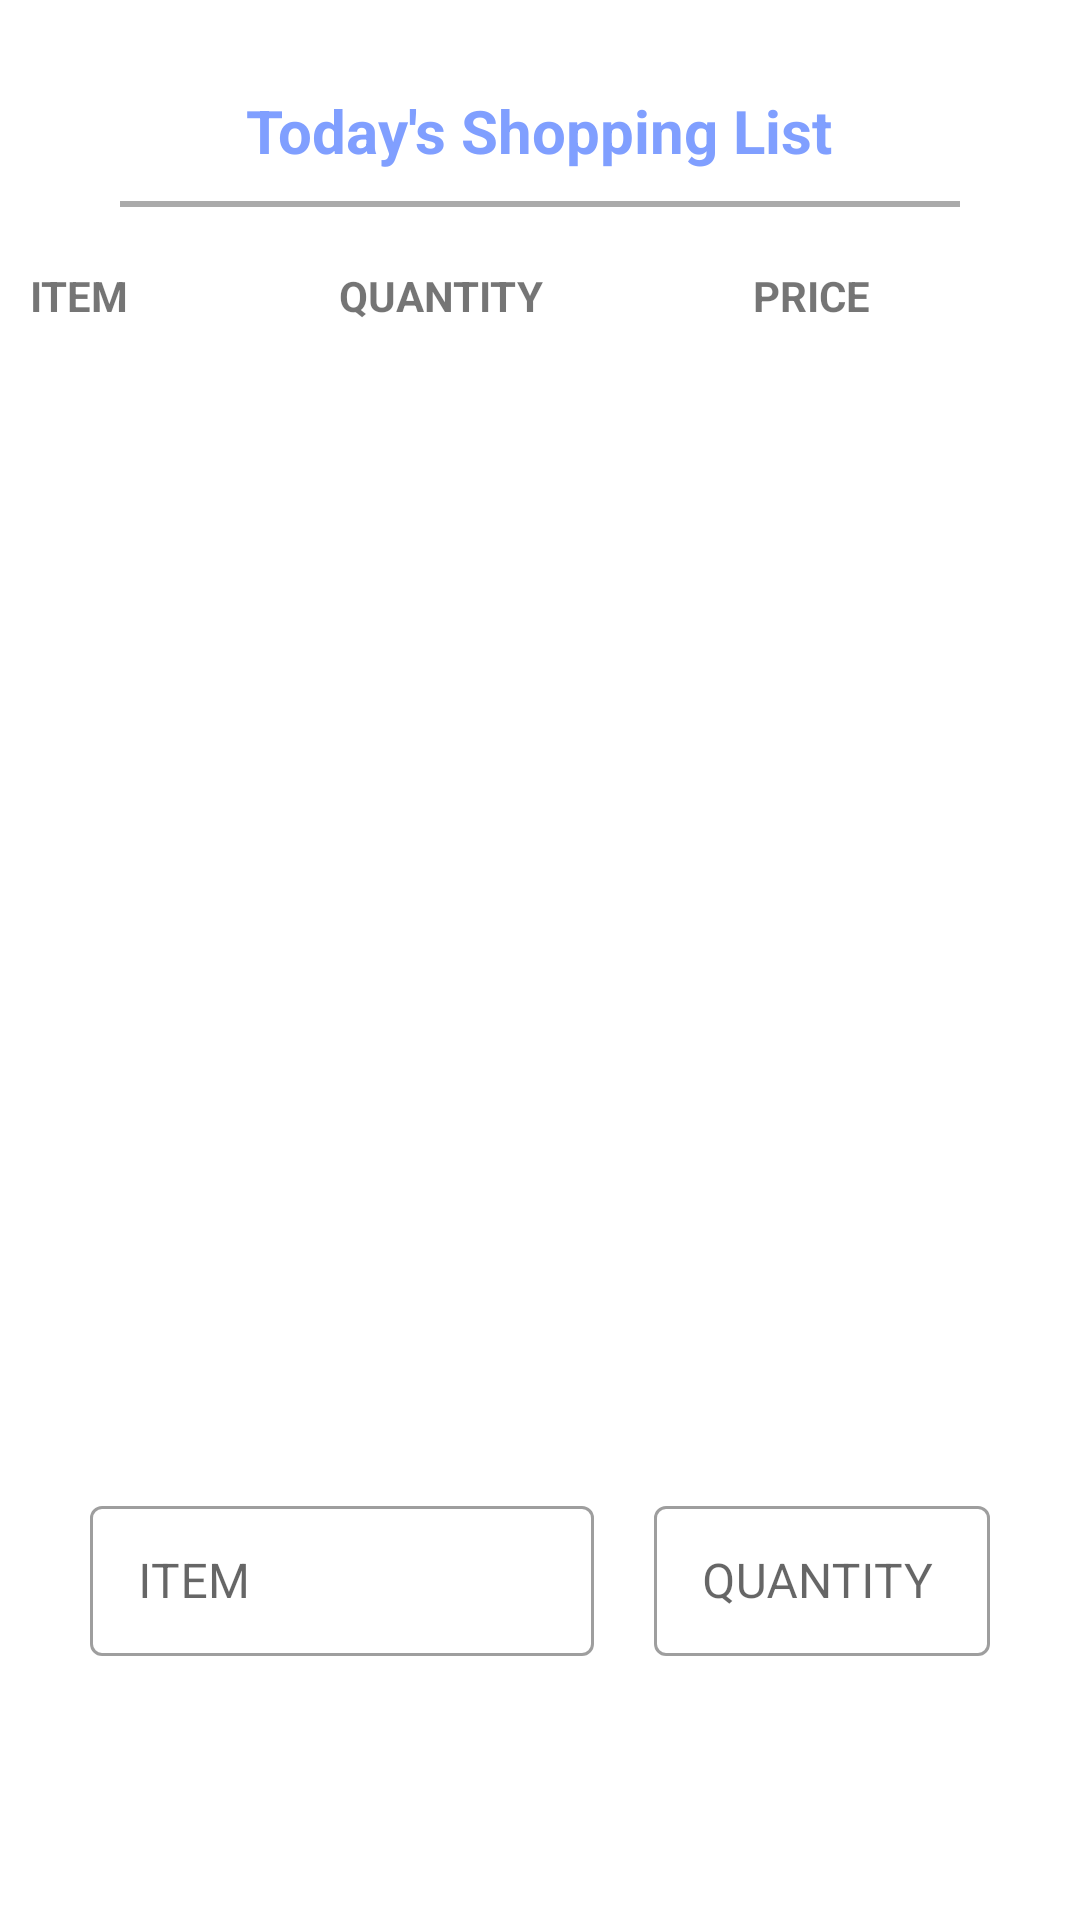

This screen was rendered from an Android layout file. Write that file and the resources it references.
<!-- AndroidManifest.xml: application theme Theme.Shopika -->
<!-- res/layout/maina.xml -->
<?xml version="1.0" encoding="utf-8"?>
<androidx.constraintlayout.widget.ConstraintLayout xmlns:android="http://schemas.android.com/apk/res/android"
    xmlns:app="http://schemas.android.com/apk/res-auto"
    xmlns:tools="http://schemas.android.com/tools"
    android:layout_width="match_parent"
    android:layout_height="match_parent">

    <RelativeLayout
        android:id="@+id/rTitle"
        android:layout_width="match_parent"
        android:layout_height="wrap_content"
        app:layout_constraintTop_toTopOf="parent">

        <TextView
            android:id="@+id/txtToday"
            android:layout_width="wrap_content"
            android:layout_height="wrap_content"
            android:layout_centerHorizontal="true"
            android:layout_marginTop="30dp"
            android:text="@string/txtToday"
            android:textColor="@color/lightblue"
            android:textSize="20sp"
            android:textStyle="bold" />

        <View
            android:id="@+id/vLine"
            android:layout_width="match_parent"
            android:layout_height="2dp"
            android:layout_below="@id/txtToday"
            android:layout_marginStart="40dp"
            android:layout_marginTop="10dp"
            android:layout_marginEnd="40dp"
            android:background="@android:color/darker_gray" />

        <LinearLayout
            android:id="@+id/ll_title"
            android:layout_width="match_parent"
            android:layout_height="wrap_content"
            android:layout_below="@id/vLine"
            android:layout_marginStart="10dp"
            android:layout_marginTop="20dp"
            android:orientation="horizontal">

            <TextView
                android:id="@+id/product"
                android:layout_width="wrap_content"
                android:layout_height="wrap_content"
                android:layout_weight="1"
                android:text="@string/today_Item"
                android:textStyle="bold" />

            <TextView
                android:id="@+id/txtQuantity"
                android:layout_width="wrap_content"
                android:layout_height="wrap_content"
                android:layout_weight="1"
                android:text="@string/item_quantity"
                android:textStyle="bold" />

            <TextView
                android:id="@+id/txtPrice"
                android:layout_width="wrap_content"
                android:layout_height="wrap_content"
                android:layout_weight="1"
                android:text="@string/item_Price"
                android:textStyle="bold" />

        </LinearLayout>
    </RelativeLayout>

    <androidx.recyclerview.widget.RecyclerView
        android:layout_width="match_parent"
        android:layout_height="0dp"
        android:layout_marginTop="10dp"
        app:layout_constraintBottom_toTopOf="@id/createShopping"
        app:layout_constraintStart_toStartOf="parent"
        app:layout_constraintTop_toBottomOf="@+id/rTitle" />

    <LinearLayout
        android:id="@+id/createShopping"
        android:layout_width="match_parent"
        android:layout_height="wrap_content"
        android:orientation="vertical"
        android:layout_marginStart="20dp"
        android:layout_marginEnd="20dp"
        android:layout_marginBottom="20dp"
        app:layout_constraintBottom_toBottomOf="parent">

        <LinearLayout
            android:id="@+id/btnInput"
            android:layout_width="match_parent"
            android:layout_height="wrap_content"
            android:orientation="horizontal">

            <com.google.android.material.textfield.TextInputLayout
                style="@style/Widget.MaterialComponents.TextInputLayout.OutlinedBox"
                android:id="@+id/text_input_layout"
                android:layout_width="wrap_content"
                android:layout_height="wrap_content"
                android:layout_marginTop="20dp"
                android:hint="@string/item"
                android:paddingStart="10dp"
                android:paddingEnd="10dp"
                android:layout_weight="2">

                <com.google.android.material.textfield.TextInputEditText
                    android:id="@+id/shoppingItem"
                    android:layout_width="match_parent"
                    android:layout_height="50dp" />

            </com.google.android.material.textfield.TextInputLayout>

            <com.google.android.material.textfield.TextInputLayout
                style="@style/Widget.MaterialComponents.TextInputLayout.OutlinedBox"
                android:id="@+id/text_input_layout2"
                android:layout_width="wrap_content"
                android:layout_height="wrap_content"
                android:layout_marginTop="20dp"
                android:hint="@string/quantity"
                android:paddingStart="10dp"
                android:paddingEnd="10dp"
                android:layout_weight="1">

                <com.google.android.material.textfield.TextInputEditText
                    android:id="@+id/itemQuantity"
                    android:layout_width="match_parent"
                    android:layout_height="50dp"/>

            </com.google.android.material.textfield.TextInputLayout>
        </LinearLayout>

        <LinearLayout
            android:id="@+id/btnSaveAdd"
            android:layout_width="match_parent"
            android:layout_height="wrap_content"
            android:orientation="horizontal">

            <Button
                android:id="@+id/btn_Add"
                android:layout_width="198dp"
                android:layout_height="wrap_content"
                android:layout_marginTop="20dp"
                android:background="@drawable/btn_background"
                android:text="@string/add_items"
                android:textColor="@color/white"
                android:textSize="16sp"
                android:textStyle="bold" />

            <Button
                android:id="@+id/btn_Save"
                android:layout_width="0dp"
                android:layout_height="wrap_content"
                android:layout_marginStart="20dp"
                android:layout_marginTop="20dp"
                android:background="@drawable/btn_background"
                android:text="@string/saveItem"
                android:textColor="@color/white"
                android:textSize="16sp"
                android:textStyle="bold"
                android:layout_weight="1"/>

        </LinearLayout>
    </LinearLayout>


</androidx.constraintlayout.widget.ConstraintLayout>
<!-- resources referenced by this layout -->
<resources>
  <color name="lightblue">#809fff</color>
  <color name="white">#FFFFFFFF</color>
  <string name="add_items">ADD ITEM</string>
  <string name="item">ITEM</string>
  <string name="item_Price">PRICE</string>
  <string name="item_quantity">QUANTITY</string>
  <string name="quantity">QUANTITY</string>
  <string name="saveItem">SAVE</string>
  <string name="today_Item">ITEM</string>
  <string name="txtToday">Today\'s Shopping List</string>
  <style name="Theme.Shopika" parent="Theme.MaterialComponents.Light.NoActionBar">
          
          <item name="colorPrimary">@color/purple_500</item>
          <item name="colorPrimaryVariant">@color/purple_700</item>
          <item name="colorOnPrimary">@color/white</item>
          
          <item name="colorSecondary">@color/teal_200</item>
          <item name="colorSecondaryVariant">@color/teal_700</item>
          <item name="colorOnSecondary">@color/black</item>
          
          <item name="android:statusBarColor">?attr/colorPrimaryVariant</item>
          
      </style>
  <color name="purple_500">#FF6200EE</color>
  <color name="purple_700">#FF3700B3</color>
  <color name="teal_200">#FF03DAC5</color>
  <color name="teal_700">#FF018786</color>
  <color name="black">#FF000000</color>
</resources>
